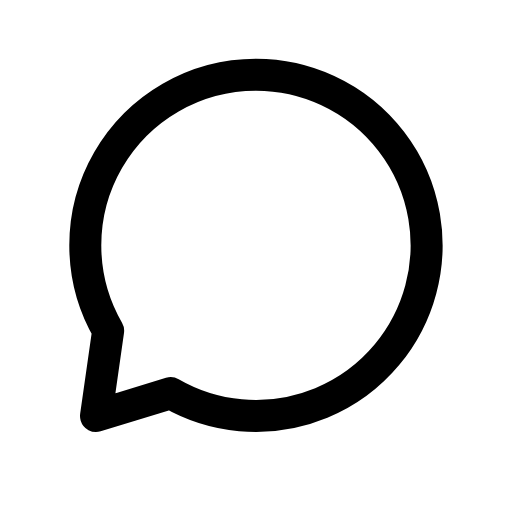
t = 0.00 s
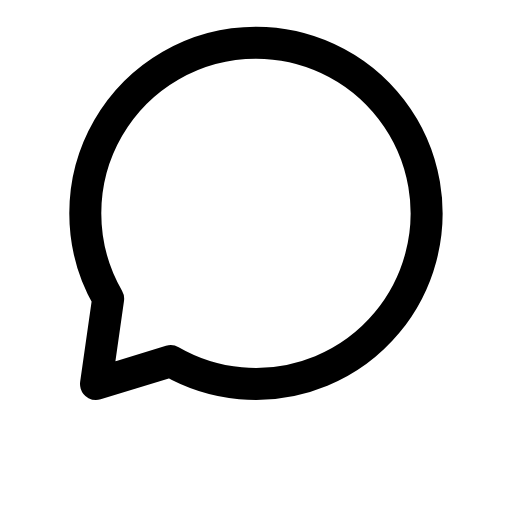
t = 0.12 s
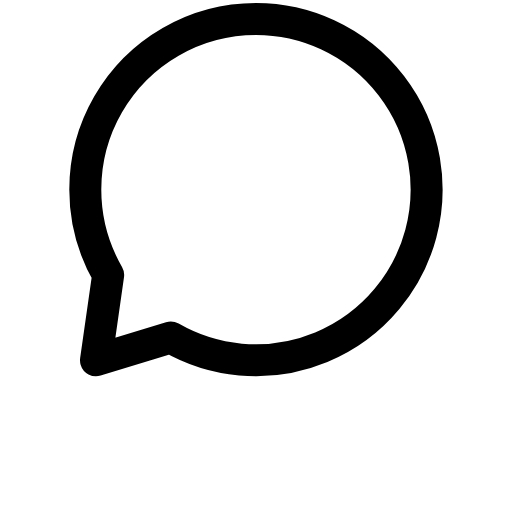
t = 0.29 s
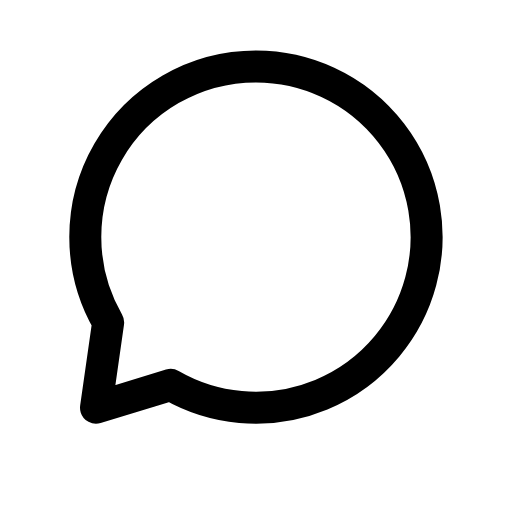
t = 0.39 s
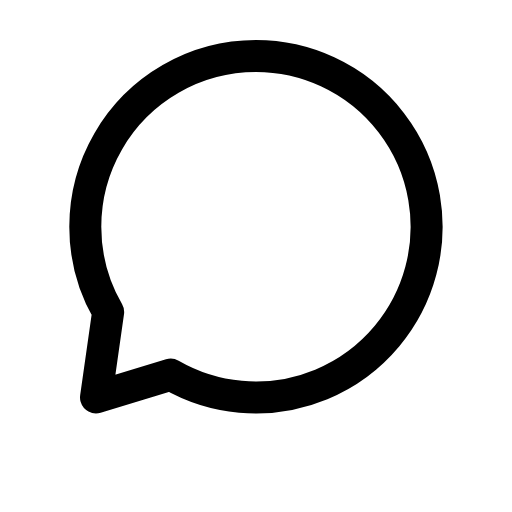
t = 0.54 s
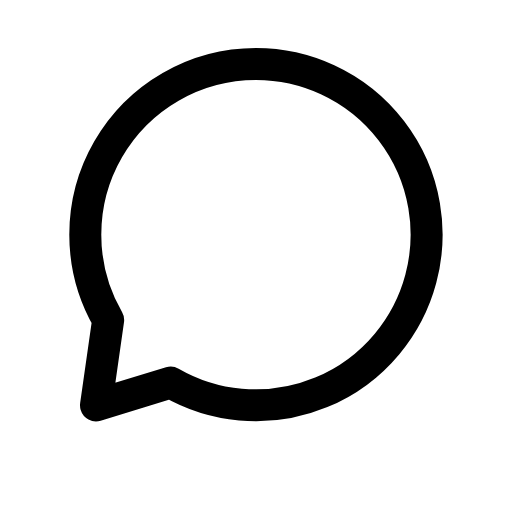
t = 0.69 s

The animated SVG that drew these frames (rendered in a browser with its animation timeline set to each time). Animation: 1 CSS @keyframes rule; one cycle of 0.80 s, repeats indefinitely.

<svg xmlns="http://www.w3.org/2000/svg" viewBox="0 0 24 24" width="24" height="24" class="rd-a-message" data-rd-animate="hover"><style>.rd-a-message{overflow:visible}.rd-a-message *{transform-box:view-box}@media (prefers-reduced-motion:no-preference){.rd-a-message[data-rd-animate="hover"]:hover .a,:hover>.rd-a-message[data-rd-animate="parent"] .a,.rd-a-message[data-rd-animate="play"] .a,.rd-a-message[data-rd-animate="loop"] .a{animation:rd-message-m calc(0.8s*var(--rd-speed,1)) ease-in-out}.rd-a-message[data-rd-animate="loop"] *{animation-iteration-count:infinite!important}@keyframes rd-message-m{0%,100%{translate:0 0}30%{translate:0 -3px}55%{translate:0 0}72%{translate:0 -1px}}}</style><g fill="none" stroke="currentColor" stroke-linecap="round" stroke-linejoin="round" stroke-width="1.5"><g class="a"><path d="M12 3.5A8 8 0 1 1 8 18.43L4.5 19.5l.57-4A8 8 0 0 1 12 3.5z"/></g></g></svg>
